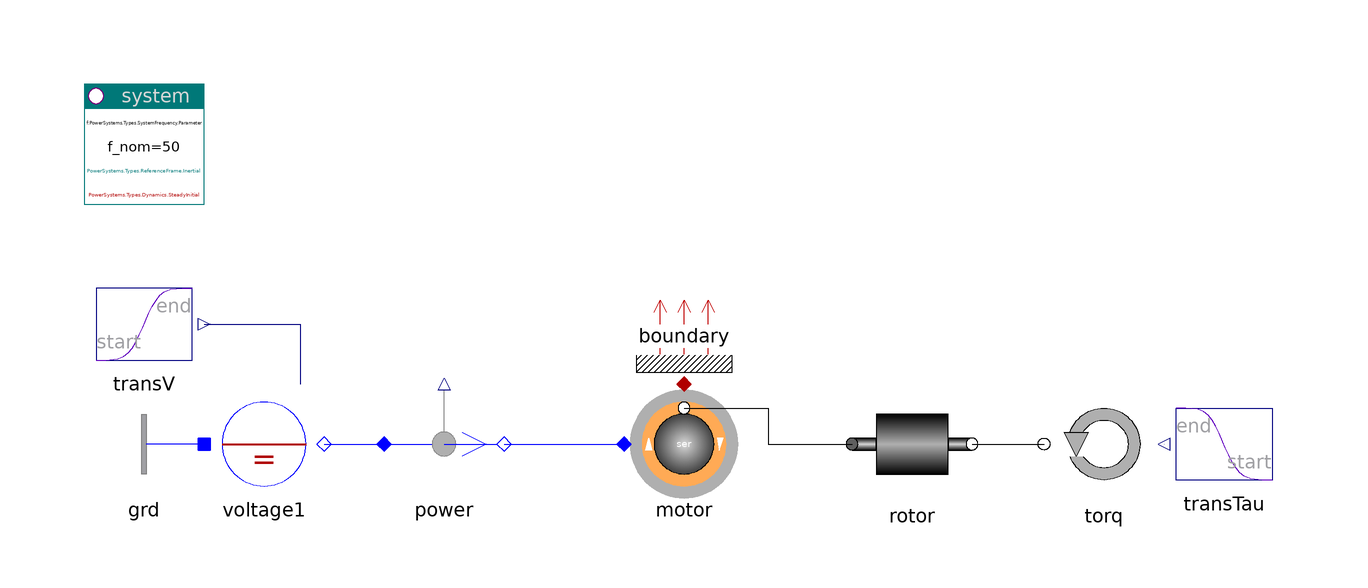

The component connection diagram of the Modelica model below, drawn from its own Placement and Line annotations.

model Machines "Machines"

    inner PowerSystems.System system(refType=PowerSystems.Types.ReferenceFrame.Inertial)
      annotation (Placement(transformation(extent={{-100,40},{-80,60}})));
    PowerSystems.Mechanics.Rotational.Rotor rotor
      annotation (Placement(transformation(extent={{28,-10},{48,10}})));
    PowerSystems.Mechanics.Rotational.Torque torq(tau0=-1)
      annotation (Placement(transformation(extent={{80,-10},{60,10}})));
    PowerSystems.Blocks.Signals.Transient transTau(s_start=0, s_end=-1)
      annotation (Placement(transformation(extent={{100,-10},{80,10}})));

    PowerSystems.AC1ph_DC.Sources.DCvoltage voltage1(use_vDC_in=true, V_nom=100)
      annotation (Placement(transformation(extent={{-80,-10},{-60,10}})));
    PowerSystems.Blocks.Signals.Transient transV(s_start=0, s_end=1)
      annotation (Placement(transformation(extent={{-100,10},{-80,30}})));
    PowerSystems.AC1ph_DC.Sensors.Psensor power
      annotation (Placement(transformation(extent={{-50,-10},{-30,10}})));
    replaceable PowerSystems.AC1ph_DC.Machines.DCser motor(redeclare
        replaceable record Data =
          PowerSystems.AC1ph_DC.Machines.Parameters.DCser (V_nom=100, S_nom=1e3))
      "DC machine series"
      annotation (Placement(transformation(extent={{-10,-10},{10,10}})));
    PowerSystems.AC1ph_DC.Nodes.GroundOne grd
      annotation (Placement(transformation(extent={{-80,-10},{-100,10}})));
    PowerSystems.Common.Thermal.BoundaryV boundary(m=2)
      annotation (Placement(transformation(extent={{-10,10},{10,30}})));

  equation
    connect(voltage1.term, power.term_p)
      annotation (Line(points={{-60,0},{-50,0}}, color={0,0,255}));
    connect(power.term_n, motor.term)
      annotation (Line(points={{-30,0},{-10,0}}, color={0,0,255}));
    connect(motor.airgap, rotor.flange_a)
      annotation (Line(points={{0,6},{14,6},{14,0},{28,0}}, color={0,0,0}));
    connect(rotor.flange_b, torq.flange)
      annotation (Line(points={{48,0},{60,0}}, color={0,0,0}));
    connect(grd.term, voltage1.neutral)
      annotation (Line(points={{-80,0},{-80,0}}, color={0,0,255}));
    connect(transV.y, voltage1.vDC_in)
      annotation (Line(points={{-80,20},{-64,20},{-64,10}}, color={0,0,127}));
    connect(motor.heat, boundary.heat)
      annotation (Line(points={{0,10},{0,10}}, color={176,0,0}));
    connect(transTau.y, torq.tau_in)
      annotation (Line(points={{80,0},{80,0}}, color={0,0,127}));
    annotation (
      Documentation(info="<html>
<p><a href=\"modelica://PowerSystems.Examples.AC1ph_DC.Elementary\">up users guide</a></p>
</html>
"),
      experiment(StopTime=1),
      Diagram(coordinateSystem(extent={{-100,-40},{100,60}})),
      Icon(coordinateSystem(extent={{-100,-40},{100,60}})));
  end Machines;